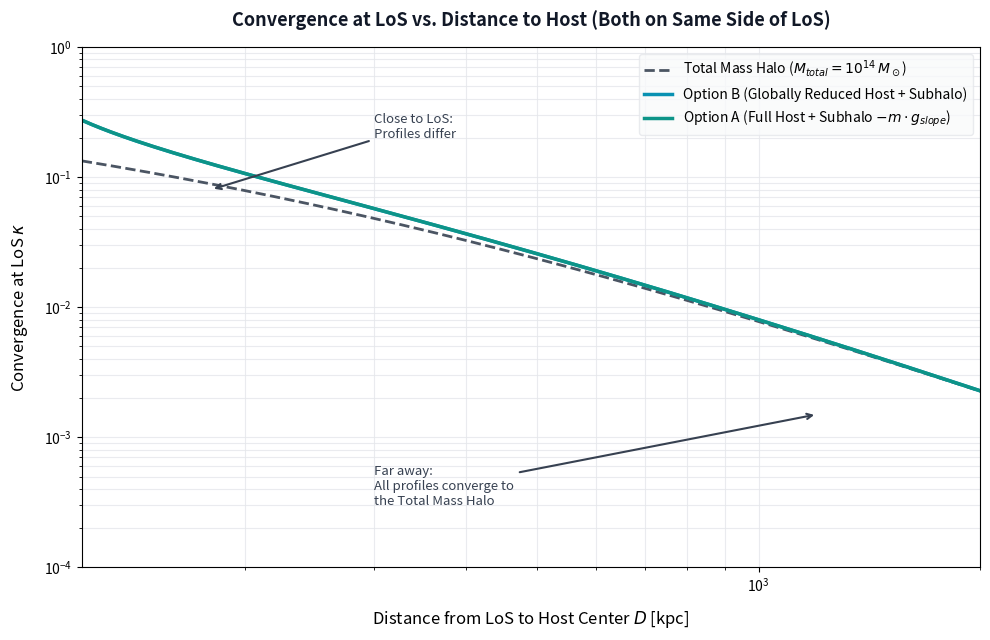

Reproduce this figure in Python.
import numpy as np
import matplotlib.pyplot as plt
import os

# 1. Analytical NFW profile functions for lensing convergence (kappa)
def Fg(x):
    """Radial profile factor F(x) for NFW lensing convergence."""
    x = np.atleast_1d(x)
    res = np.zeros_like(x)
    
    idx = x > 1
    if np.any(idx):
        xx = x[idx]
        t = np.arctan(np.sqrt((xx - 1.0) / (xx + 1.0))) / np.sqrt(xx**2 - 1.0)
        res[idx] = (1.0 - 2.0 * t) / (xx**2 - 1.0)
        
    idx = x < 1
    if np.any(idx):
        xx = x[idx]
        t = np.arctanh(np.sqrt((1.0 - xx) / (xx + 1.0))) / np.sqrt(1.0 - xx**2)
        res[idx] = (1.0 - 2.0 * t) / (xx**2 - 1.0)
        
    idx = np.isclose(x, 1.0)
    if np.any(idx):
        res[idx] = 1.0 / 3.0
        
    return res

def get_nfw_params(M, z, H0=70.0, Om=0.3):
    """Computes rs (Mpc) and rhos (M_sun/Mpc^3) for a halo of mass M."""
    Ez = np.sqrt(Om * (1.0 + z)**3 + (1.0 - Om))
    G = 4.30091e-9
    H = H0 * Ez
    rho_crit_z = 3.0 * H**2 / (8.0 * np.pi * G)
    
    r200 = (3.0 * M / (4.0 * np.pi * 200.0 * rho_crit_z))**(1.0 / 3.0)
    c = 5.71 * (M / 2e12)**(-0.084) * (1.0 + z)**(-0.47)
    rs = r200 / c
    rhos = 200.0 * rho_crit_z * (c**3) / (3.0 * (np.log(1.0 + c) - c / (1.0 + c)))
    
    return rs, rhos

def get_sigmac(zl, zs, H0=70.0, Om=0.3):
    """Critical surface mass density Sigma_c in M_sun/Mpc^2."""
    def comoving_distance(z):
        from scipy.integrate import quad
        integrand = lambda zp: 1.0 / np.sqrt(Om * (1.0 + zp)**3 + (1.0 - Om))
        dist, _ = quad(integrand, 0.0, z)
        return (299792.458 / H0) * dist

    Dl = comoving_distance(zl) / (1.0 + zl)
    Ds = comoving_distance(zs) / (1.0 + zs)
    Dls = Ds - Dl * (1.0 + zl) / (1.0 + zs)
    
    c_light = 299792.458
    G = 4.30091e-9
    return (c_light**2 * Ds) / (4.0 * np.pi * G * Dl * Dls)

def kappa_NFW(d_mpc, M, rs, rhos, sigmac):
    """Calculates convergence at a distance d_mpc (Mpc) given rs, rhos."""
    kappa0 = rs * rhos / sigmac
    x = d_mpc / rs
    return 2.0 * kappa0 * Fg(x)

# 2. Main Execution
if __name__ == "__main__":
    zl = 0.5
    zs = 2.0
    sigmac = get_sigmac(zl, zs)
    
    # Masses
    M_total = 1e14   # Total mass of the system (M_sun)
    m_sub = 1e13     # Subhalo mass (M_sun)
    
    # Subhalo offset from host center (kpc)
    delta_x_kpc = 100.0
    delta_x_mpc = delta_x_kpc / 1000.0
    
    # We sweep the distance D (from LoS to host center) from 120 kpc to 2000 kpc.
    # Since the subhalo is offset by +100 kpc towards the LoS, its distance to the LoS is D - 100 kpc.
    # When D > 100 kpc, both host and subhalo are on the left side of the LoS.
    D_kpc = np.linspace(120.0, 2000.0, 1000)
    D_mpc = D_kpc / 1000.0
    
    # NFW parameters
    rs_host_full, rhos_host_full = get_nfw_params(M_total, zl)
    rs_host_red, rhos_host_red = get_nfw_params(M_total - m_sub, zl)
    rs_sub, rhos_sub = get_nfw_params(m_sub, zl)
    
    # 1. Total Mass Halo (Ideal limit where host + subhalo is modeled as one big halo of M_total)
    kappa_total = kappa_NFW(D_mpc, M_total, rs_host_full, rhos_host_full, sigmac)
    
    # 2. Option B: Reduced host (M_total - m_sub) + Subhalo (m_sub)
    kappa_B_host = kappa_NFW(D_mpc, M_total - m_sub, rs_host_red, rhos_host_red, sigmac)
    kappa_B_sub = kappa_NFW(D_mpc - delta_x_mpc, m_sub, rs_sub, rhos_sub, sigmac)
    kappa_B = kappa_B_host + kappa_B_sub
    
    # 3. Option A: Full host + Subhalo - m * gslope(D)
    # Compute gslope = dkappa_host/dM at each D
    Me = 1.02 * M_total
    rs_host_e, rhos_host_e = get_nfw_params(Me, zl)
    kappa_host_e = kappa_NFW(D_mpc, Me, rs_host_e, rhos_host_e, sigmac)
    gslope = (kappa_host_e - kappa_total) / (Me - M_total)
    kappa_A = kappa_total + kappa_B_sub - m_sub * gslope
    
    # Plotting
    plt.figure(figsize=(10, 6.5))
    
    plt.plot(D_kpc, kappa_total, color='#4b5563', linestyle='--', linewidth=2.0,
             label=r'Total Mass Halo ($M_{total} = 10^{14} \, M_\odot$)')
    plt.plot(D_kpc, kappa_B, color='#0891b2', linewidth=2.5,
             label='Option B (Globally Reduced Host + Subhalo)')
    plt.plot(D_kpc, kappa_A, color='#0d9488', linewidth=2.5,
             label=r'Option A (Full Host + Subhalo $- m\cdot g_{slope}$)')
    
    plt.yscale('log')
    plt.xscale('log')
    plt.title('Convergence at LoS vs. Distance to Host (Both on Same Side of LoS)', 
              fontsize=13, fontweight='bold', pad=15, color='#111827')
    plt.xlabel('Distance from LoS to Host Center $D$ [kpc]', fontsize=12, labelpad=10)
    plt.ylabel(r'Convergence at LoS $\kappa$', fontsize=12, labelpad=10)
    
    plt.grid(True, which="both", ls="-", color='#e5e7eb', alpha=0.8)
    plt.legend(frameon=True, facecolor='#f9fafb', edgecolor='#e5e7eb', fontsize=10)
    
    plt.xlim(120.0, 2000.0)
    plt.ylim(1e-4, 1.0)
    
    # Annotations to show convergence behavior
    plt.annotate('Close to LoS:\nProfiles differ', xy=(180.0, 0.08), xytext=(300.0, 0.2),
                 arrowprops=dict(arrowstyle="->", color='#374151', lw=1.5),
                 fontsize=9.5, color='#374151')
                 
    plt.annotate('Far away:\nAll profiles converge to\nthe Total Mass Halo', 
                 xy=(1200.0, 0.0015), xytext=(300.0, 0.0003),
                 arrowprops=dict(arrowstyle="->", color='#374151', lw=1.5),
                 fontsize=9.5, color='#374151')
                 
    plt.tight_layout()
    
    os.makedirs('plots', exist_ok=True)
    plot_path = 'plots/same_side_experiment.png'
    plt.savefig(plot_path, dpi=300, facecolor='#ffffff')
    print(f"Saved plot to {plot_path}")
